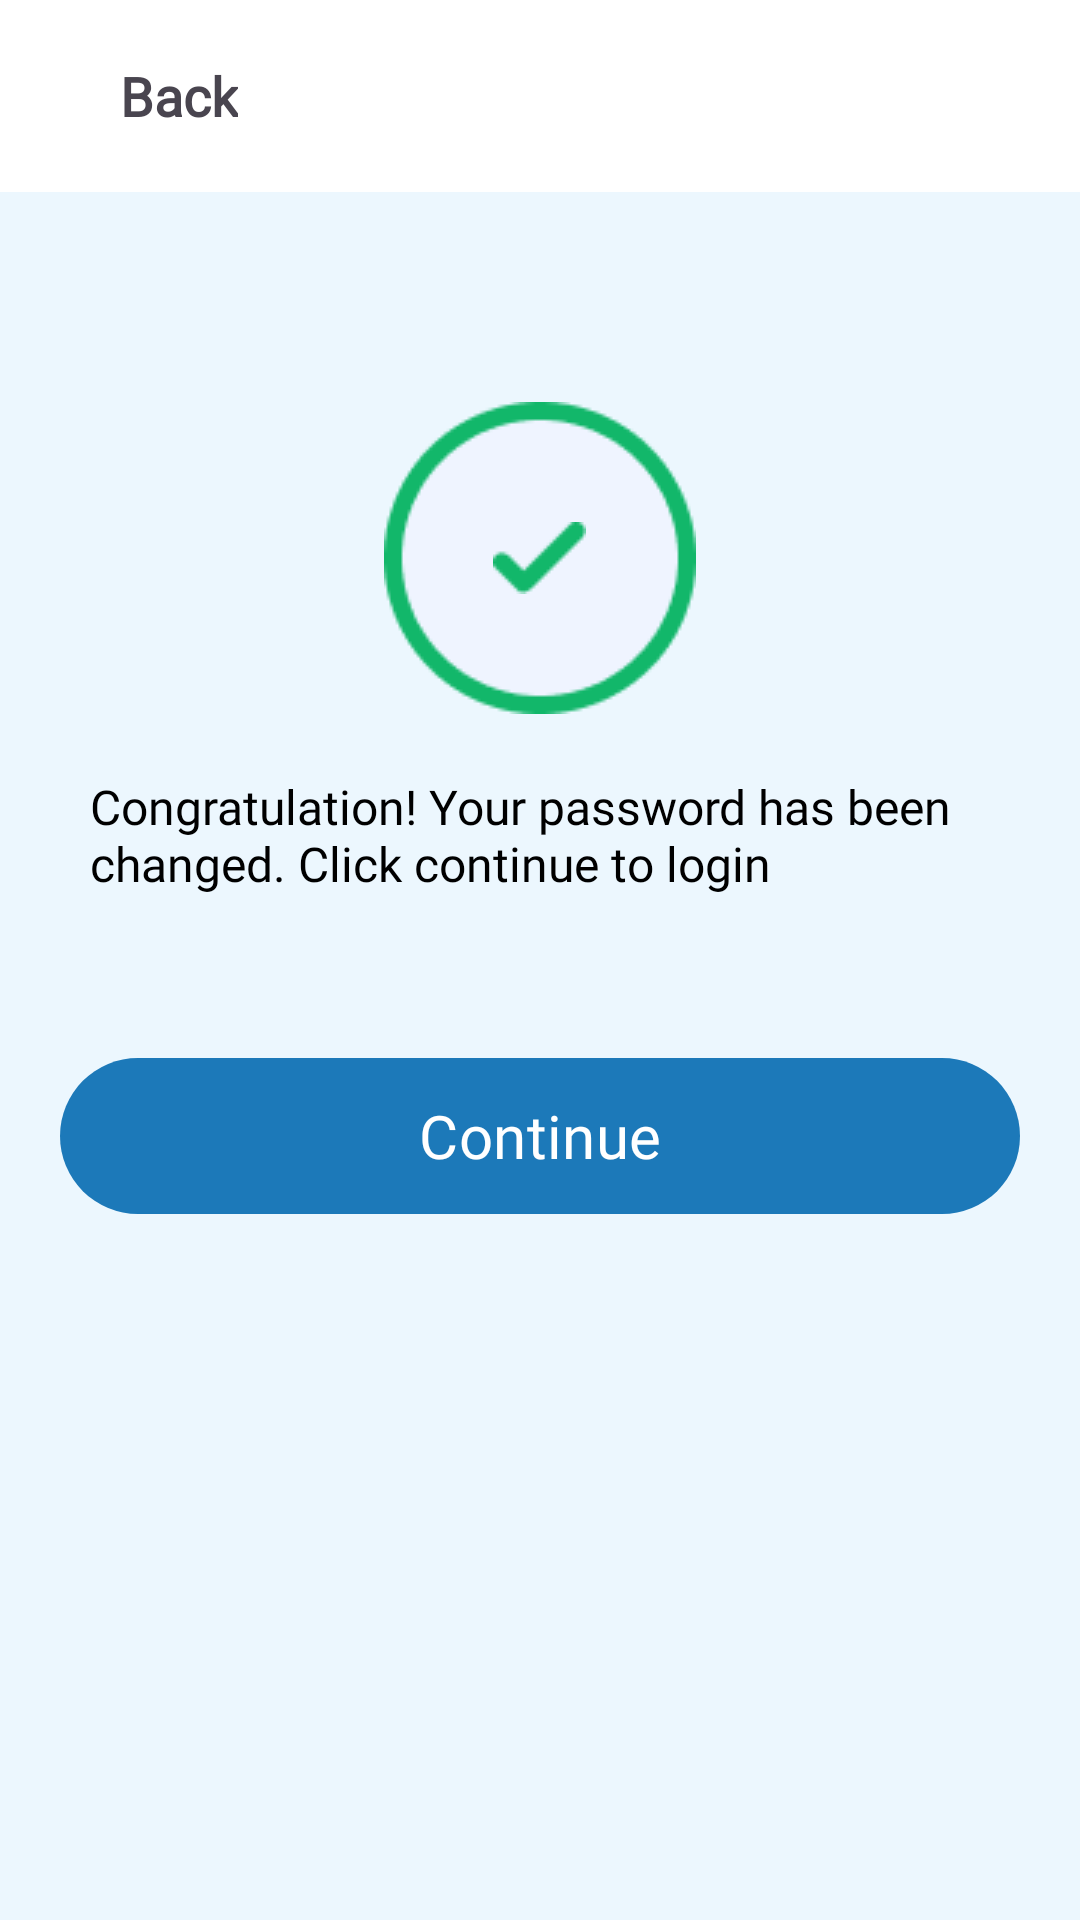

Produce the Android XML layout that renders to this screen, including the resource entries it uses.
<!-- AndroidManifest.xml: application theme Theme.TwisT -->
<!-- res/layout/fragment_succes_pass.xml -->
<?xml version="1.0" encoding="utf-8"?>
<androidx.constraintlayout.widget.ConstraintLayout xmlns:android="http://schemas.android.com/apk/res/android"
    xmlns:app="http://schemas.android.com/apk/res-auto"
    xmlns:tools="http://schemas.android.com/tools"
    android:layout_width="match_parent"
    android:layout_height="match_parent"
    tools:context=".view.SuccesPassFragment"
    android:background="@color/blueBackground">

    <LinearLayout
        android:id="@+id/topBar"
        android:layout_width="match_parent"
        android:layout_height="?attr/actionBarSize"
        app:layout_constraintStart_toStartOf="parent"
        app:layout_constraintTop_toTopOf="parent"
        android:background="@color/white"
        android:orientation="horizontal"
        >

        <ImageButton
            android:id="@+id/backBtn"
            android:layout_width="wrap_content"
            android:layout_height="wrap_content"
            android:src="@drawable/baseline_arrow_back_24"
            android:background="@color/transparent"
            android:layout_marginStart="20dp"
            android:layout_gravity="center_vertical"
            />

        <TextView
            android:layout_width="wrap_content"
            android:layout_height="wrap_content"
            android:text="Back"
            android:textStyle="bold"
            android:fontFamily="@font/nunito_black"
            android:textSize="18sp"
            android:layout_gravity="center_vertical"
            android:layout_marginStart="20dp"/>

    </LinearLayout>


    <LinearLayout
        android:layout_width="match_parent"
        android:layout_height="wrap_content"
        android:layout_margin="20dp"

        android:orientation="vertical"
        app:layout_constraintStart_toStartOf="parent"
        app:layout_constraintEnd_toEndOf="parent"
        app:layout_constraintTop_toBottomOf="@id/topBar">

        <FrameLayout
            android:layout_width="wrap_content"
            android:layout_height="wrap_content"
            android:layout_gravity="center"
            android:layout_marginTop="50dp">


            <ImageView
                android:layout_width="wrap_content"
                android:layout_height="wrap_content"
                android:src="@drawable/elipse"/>

            <ImageView
                android:layout_width="wrap_content"
                android:layout_height="wrap_content"
                android:src="@drawable/check"
                android:layout_gravity="center"/>


        </FrameLayout>


        <TextView
            android:layout_width="wrap_content"
            android:layout_height="wrap_content"
            android:text="Congratulation! Your password has been changed. Click continue to login"
            android:textColor="@color/black"
            android:textSize="16sp"
            android:layout_marginStart="10dp"
            android:layout_marginTop="20dp"
            android:fontFamily="@font/nunito_regular"/>

        <com.google.android.material.button.MaterialButton
            android:id="@+id/ContinueBtn"
            android:layout_width="match_parent"
            android:layout_height="60dp"
            android:layout_marginTop="50dp"
            android:fontFamily="@font/nunito_regular"
            android:text="Continue"
            android:textSize="20sp"
            app:backgroundTint="@color/blueButton" />


    </LinearLayout>



</androidx.constraintlayout.widget.ConstraintLayout>
<!-- resources referenced by this layout -->
<resources>
  <color name="black">#FF000000</color>
  <color name="blueBackground">#ECF7FE</color>
  <color name="blueButton">#1C79B9</color>
  <color name="transparent">#00FFFFFF</color>
  <color name="white">#FFFFFFFF</color>
  <!-- drawable check: png bitmap (drawable, 420 bytes) -->
  <!-- drawable elipse: png bitmap (drawable, 2956 bytes) -->
  <style name="Theme.TwisT" parent="Base.Theme.TwisT" />
  <style name="Base.Theme.TwisT" parent="Theme.Material3.DayNight.NoActionBar">
          
          
      </style>
</resources>
